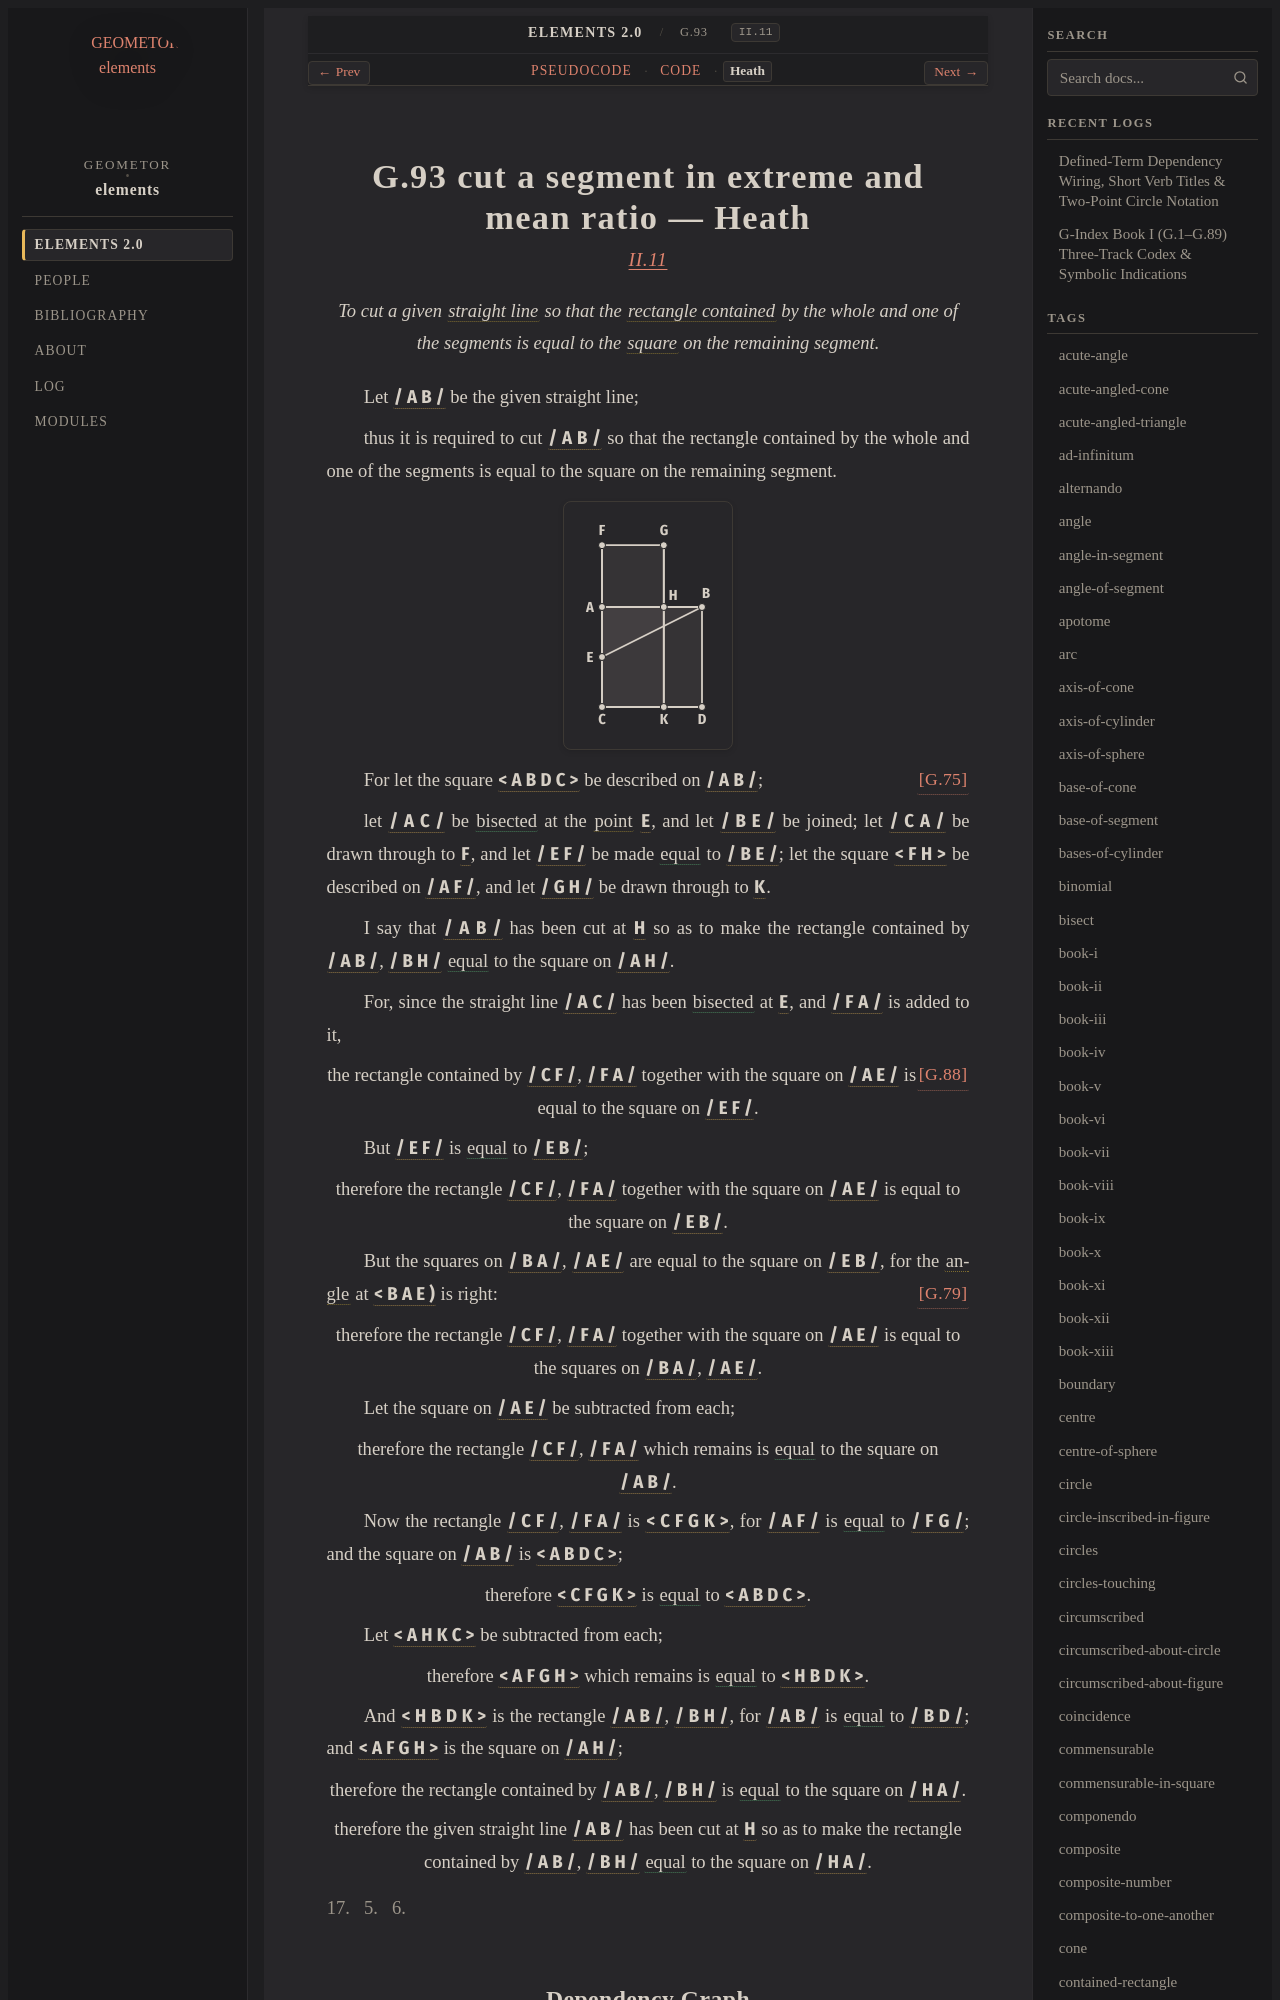

repository: geometor/elements · page: elements2/G.93/heath.html · generator: sphinx

:canonical_id: G.93
:original_id: II.11
:title: G.93 cut a segment in extreme and mean ratio
:volume: I
:book: II
:type: prop

G.93 cut a segment in extreme and mean ratio — Heath
====================================================

.. rubric:: `II.11 <https://geometor.github.io/euclid/heath/volume_I/book_ii/propositions/11/>`_

.. enunciation::

   To cut a given :term:`straight line <G.4>` so that the :term:`rectangle contained <G.81>` by the whole and one of the segments is equal to the :term:`square <G.63>` on the remaining segment.

Let :g:`/ A B / <g1:/ A B />` be the given straight line;

thus it is required to cut :g:`/ A B / <g1:/ A B />` so that the rectangle contained by the whole and one of the segments is equal to the square on the remaining segment.

.. picture:: g1.svg
   :alt: 0416.g1

For let the square :g:`< A B D C > <g1:< A B D C >>` be described on :g:`/ A B / <g1:/ A B />`; :just:`[G.75] <G.75>`

let :g:`/ A C / <g1:/ A C />` be :eq:`bisected <g1:/ A E / = g1:/ E C />` at the :term:`point <G.1>` :g:`E <g1:E>`, and let :g:`/ B E / <g1:/ B E />` be joined; let :g:`/ C A / <g1:/ C A />` be drawn through to :g:`F <g1:F>`, and let :g:`/ E F / <g1:/ E F />` be made :eq:`equal <g1:/ E F / = g1:/ B E />` to :g:`/ B E / <g1:/ B E />`; let the square :g:`< F H > <g1:< F H >>` be described on :g:`/ A F / <g1:/ A F />`, and let :g:`/ G H / <g1:/ G H />` be drawn through to :g:`K <g1:K>`.

I say that :g:`/ A B / <g1:/ A B />` has been cut at :g:`H <g1:H>` so as to make the rectangle contained by :g:`/ A B / <g1:/ A B />`, :g:`/ B H / <g1:/ B H />` :eq:`equal <g1:< H B D K > = g1:< A F G H >>` to the square on :g:`/ A H / <g1:/ A H />`.

For, since the straight line :g:`/ A C / <g1:/ A C />` has been :eq:`bisected <g1:/ A E / = g1:/ E C />` at :g:`E <g1:E>`, and :g:`/ F A / <g1:/ F A />` is added to it,

.. assertion:: [G.88] <G.88>

   the rectangle contained by :g:`/ C F / <g1:/ C F />`, :g:`/ F A / <g1:/ F A />` together with the square on :g:`/ A E / <g1:/ A E />` is equal to the square on :g:`/ E F / <g1:/ E F />`.

But :g:`/ E F / <g1:/ E F />` is :eq:`equal <g1:/ E F / = g1:/ E B />` to :g:`/ E B / <g1:/ E B />`;

.. assertion::

   therefore the rectangle :g:`/ C F / <g1:/ C F />`, :g:`/ F A / <g1:/ F A />` together with the square on :g:`/ A E / <g1:/ A E />` is equal to the square on :g:`/ E B / <g1:/ E B />`.

But the squares on :g:`/ B A / <g1:/ B A />`, :g:`/ A E / <g1:/ A E />` are equal to the square on :g:`/ E B / <g1:/ E B />`, for the :term:`angle <G.22>` at :g:`< B A E ) <g1:< B A E )>` is right: :just:`[G.79] <G.79>`

.. assertion::

   therefore the rectangle :g:`/ C F / <g1:/ C F />`, :g:`/ F A / <g1:/ F A />` together with the square on :g:`/ A E / <g1:/ A E />` is equal to the squares on :g:`/ B A / <g1:/ B A />`, :g:`/ A E / <g1:/ A E />`.

Let the square on :g:`/ A E / <g1:/ A E />` be subtracted from each;

.. assertion::

   therefore the rectangle :g:`/ C F / <g1:/ C F />`, :g:`/ F A / <g1:/ F A />` which remains is :eq:`equal <g1:< C F G K > = g1:< A B D C >>` to the square on :g:`/ A B / <g1:/ A B />`.

Now the rectangle :g:`/ C F / <g1:/ C F />`, :g:`/ F A / <g1:/ F A />` is :g:`< C F G K > <g1:< C F G K >>`, for :g:`/ A F / <g1:/ A F />` is :eq:`equal <g1:/ A F / = g1:/ F G />` to :g:`/ F G / <g1:/ F G />`; and the square on :g:`/ A B / <g1:/ A B />` is :g:`< A B D C > <g1:< A B D C >>`;

.. assertion::

   therefore :g:`< C F G K > <g1:< C F G K >>` is :eq:`equal <g1:< C F G K > = g1:< A B D C >>` to :g:`< A B D C > <g1:< A B D C >>`.

Let :g:`< A H K C > <g1:< A H K C >>` be subtracted from each;

.. assertion::

   therefore :g:`< A F G H > <g1:< A F G H >>` which remains is :eq:`equal <g1:< A F G H > = g1:< H B D K >>` to :g:`< H B D K > <g1:< H B D K >>`.

And :g:`< H B D K > <g1:< H B D K >>` is the rectangle :g:`/ A B / <g1:/ A B />`, :g:`/ B H / <g1:/ B H />`, for :g:`/ A B / <g1:/ A B />` is :eq:`equal <g1:/ A B / = g1:/ B D />` to :g:`/ B D / <g1:/ B D />`; and :g:`< A F G H > <g1:< A F G H >>` is the square on :g:`/ A H / <g1:/ A H />`;

.. assertion::

   therefore the rectangle contained by :g:`/ A B / <g1:/ A B />`, :g:`/ B H / <g1:/ B H />` is :eq:`equal <g1:< H B D K > = g1:< A F G H >>` to the square on :g:`/ H A / <g1:/ H A />`.

.. assertion::

   therefore the given straight line :g:`/ A B / <g1:/ A B />` has been cut at :g:`H <g1:H>` so as to make the rectangle contained by :g:`/ A B / <g1:/ A B />`, :g:`/ B H / <g1:/ B H />` :eq:`equal <g1:< H B D K > = g1:< A F G H >>` to the square on :g:`/ H A / <g1:/ H A />`.

.. qed::

   Q. E. F.
